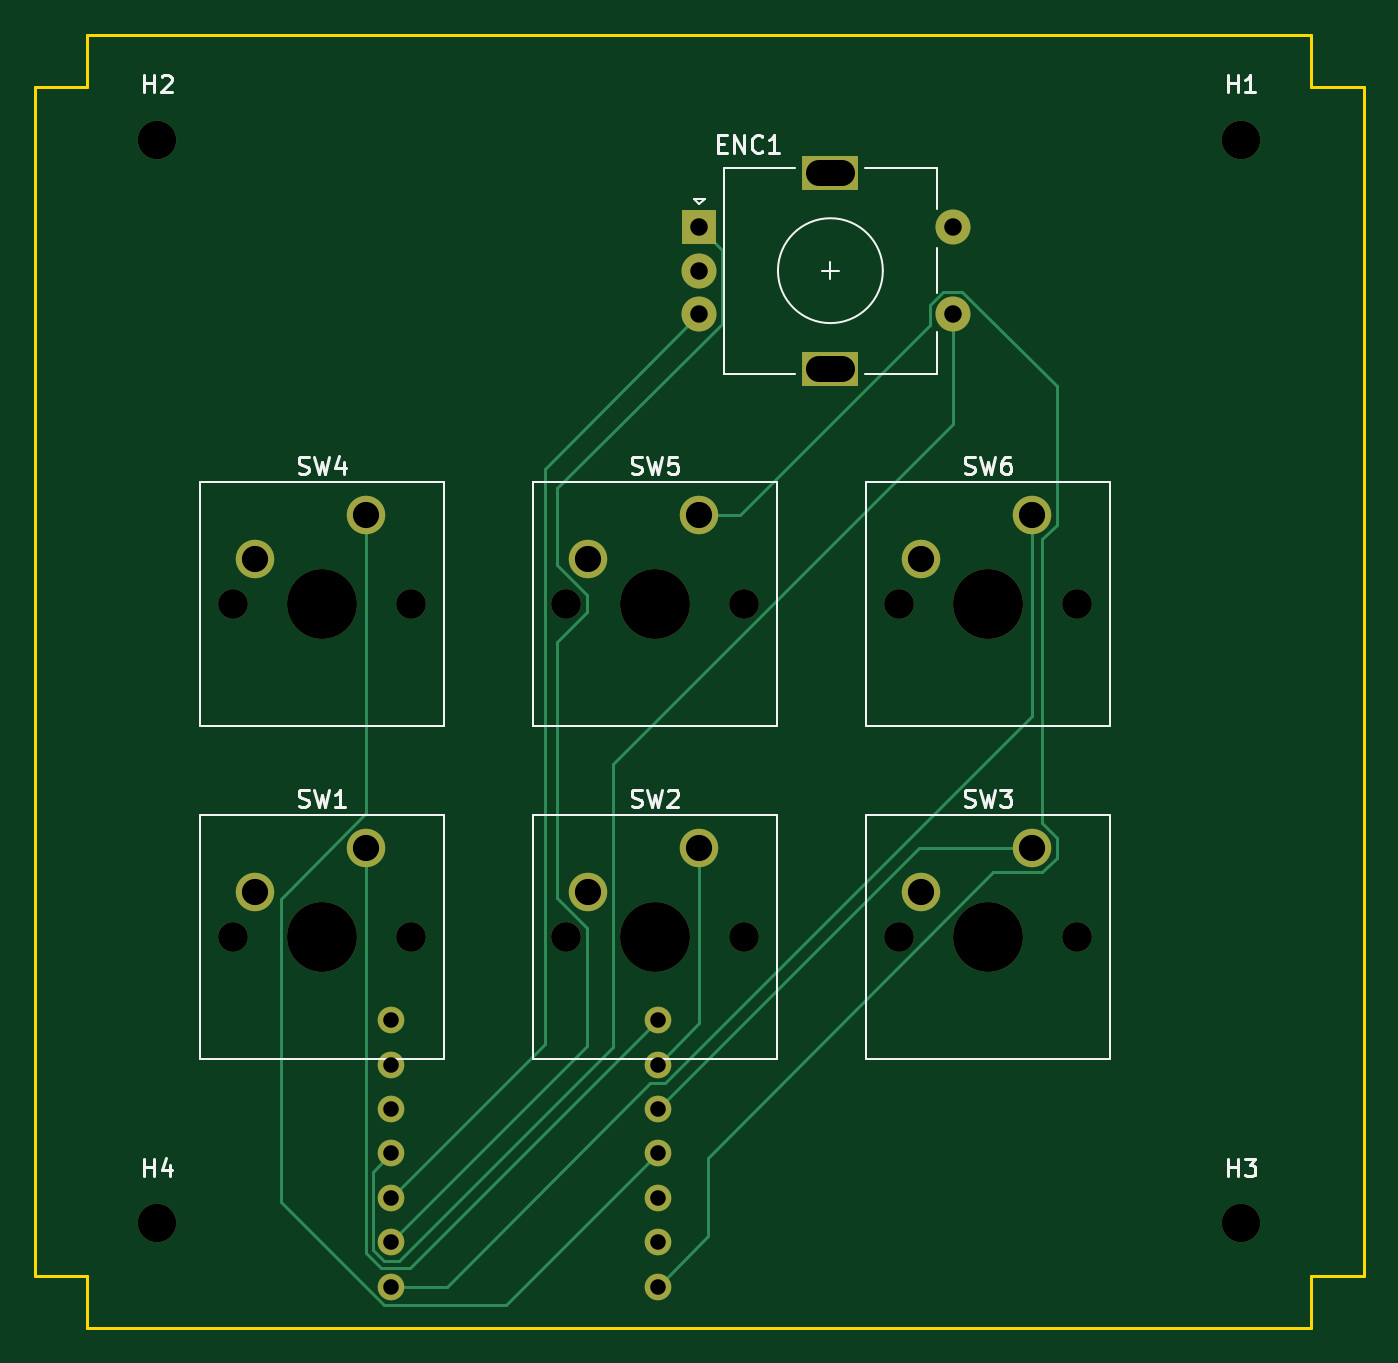
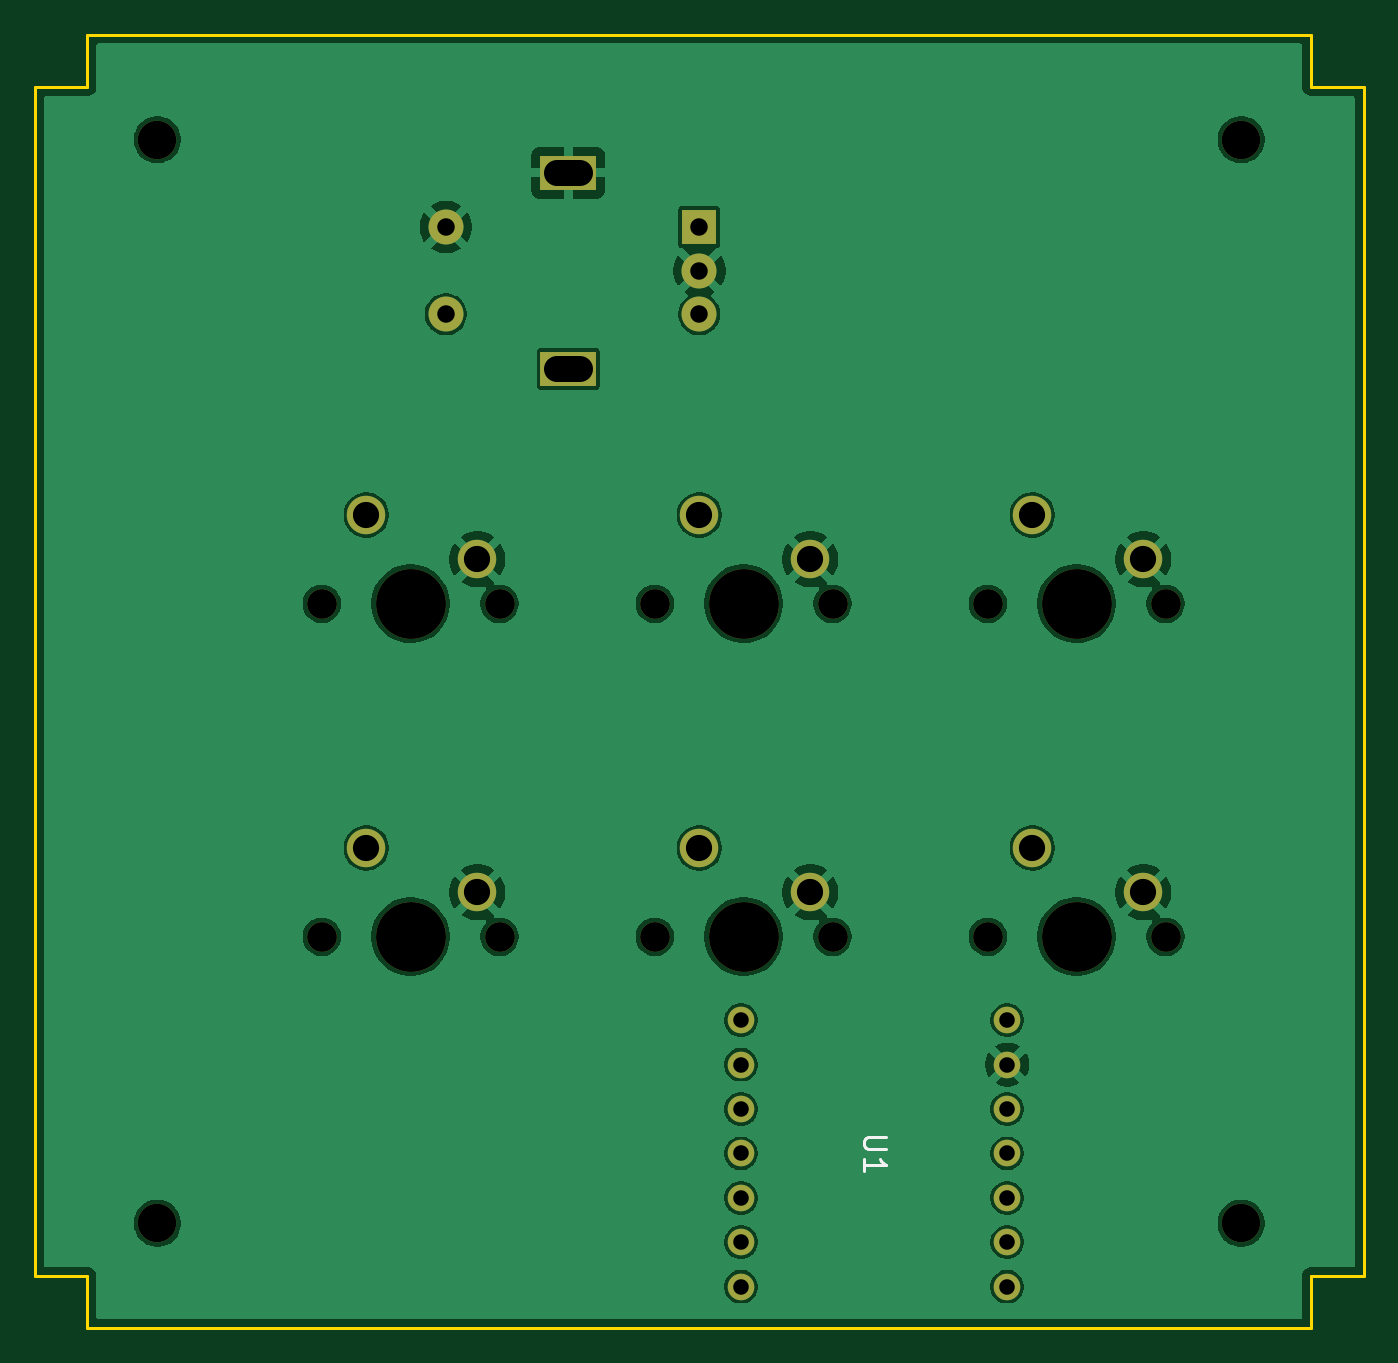
Circuit board: 9 layer files. Board 76.0 x 74.0 mm.
- bottom_copper: hexpad-B_Cu.gbr (81443 bytes)
- bottom_mask: hexpad-B_Mask.gbr (2222 bytes)
- bottom_silk: hexpad-B_Silkscreen.gbr (1157 bytes)
- outline: hexpad-Edge_Cuts.gbr (1057 bytes)
- top_copper: hexpad-F_Cu.gbr (5278 bytes)
- top_mask: hexpad-F_Mask.gbr (2222 bytes)
- top_silk: hexpad-F_Silkscreen.gbr (15200 bytes)
- drill: hexpad-NPTH.drl (760 bytes)
- drill: hexpad-PTH.drl (913 bytes)

=== bottom_copper: hexpad-B_Cu.gbr (81443 bytes, source omitted) ===
=== bottom_mask: hexpad-B_Mask.gbr ===
%TF.GenerationSoftware,KiCad,Pcbnew,10.0.3*%
%TF.CreationDate,2026-06-03T20:05:35+02:00*%
%TF.ProjectId,hexpad,68657870-6164-42e6-9b69-6361645f7063,rev?*%
%TF.SameCoordinates,Original*%
%TF.FileFunction,Soldermask,Bot*%
%TF.FilePolarity,Negative*%
%FSLAX46Y46*%
G04 Gerber Fmt 4.6, Leading zero omitted, Abs format (unit mm)*
G04 Created by KiCad (PCBNEW 10.0.3) date 2026-06-03 20:05:35*
%MOMM*%
%LPD*%
G01*
G04 APERTURE LIST*
%ADD10C,1.700000*%
%ADD11C,4.000000*%
%ADD12C,2.200000*%
%ADD13R,2.000000X2.000000*%
%ADD14C,2.000000*%
%ADD15R,3.200000X2.000000*%
%ADD16C,1.524000*%
G04 APERTURE END LIST*
D10*
%TO.C,SW2*%
X-7620000Y-14605000D03*
D11*
X-2540000Y-14605000D03*
D10*
X2540000Y-14605000D03*
D12*
X0Y-9525000D03*
X-6350000Y-12065000D03*
%TD*%
%TO.C,H3*%
X31000000Y-31000000D03*
%TD*%
D10*
%TO.C,SW3*%
X11430000Y-14605000D03*
D11*
X16510000Y-14605000D03*
D10*
X21590000Y-14605000D03*
D12*
X19050000Y-9525000D03*
X12700000Y-12065000D03*
%TD*%
D13*
%TO.C,ENC1*%
X0Y26000000D03*
D14*
X0Y21000000D03*
X0Y23500000D03*
D15*
X7500000Y29100000D03*
X7500000Y17900000D03*
D14*
X14500000Y21000000D03*
X14500000Y26000000D03*
%TD*%
D10*
%TO.C,SW4*%
X-26670000Y4445000D03*
D11*
X-21590000Y4445000D03*
D10*
X-16510000Y4445000D03*
D12*
X-19050000Y9525000D03*
X-25400000Y6985000D03*
%TD*%
D10*
%TO.C,SW1*%
X-26670000Y-14605000D03*
D11*
X-21590000Y-14605000D03*
D10*
X-16510000Y-14605000D03*
D12*
X-19050000Y-9525000D03*
X-25400000Y-12065000D03*
%TD*%
%TO.C,H4*%
X-31000000Y-31000000D03*
%TD*%
D10*
%TO.C,SW5*%
X-7620000Y4445000D03*
D11*
X-2540000Y4445000D03*
D10*
X2540000Y4445000D03*
D12*
X0Y9525000D03*
X-6350000Y6985000D03*
%TD*%
D10*
%TO.C,SW6*%
X11430000Y4445000D03*
D11*
X16510000Y4445000D03*
D10*
X21590000Y4445000D03*
D12*
X19050000Y9525000D03*
X12700000Y6985000D03*
%TD*%
%TO.C,H1*%
X31000000Y31000000D03*
%TD*%
%TO.C,H2*%
X-31000000Y31000000D03*
%TD*%
D16*
%TO.C,U1*%
X-2380000Y-19380000D03*
X-2380000Y-21920000D03*
X-2380000Y-24460000D03*
X-2380000Y-27000000D03*
X-2380000Y-29540000D03*
X-2380000Y-32080000D03*
X-2380000Y-34620000D03*
X-17620000Y-34620000D03*
X-17620000Y-32080000D03*
X-17620000Y-29540000D03*
X-17620000Y-27000000D03*
X-17620000Y-24460000D03*
X-17620000Y-21920000D03*
X-17620000Y-19380000D03*
%TD*%
M02*

=== bottom_silk: hexpad-B_Silkscreen.gbr ===
%TF.GenerationSoftware,KiCad,Pcbnew,10.0.3*%
%TF.CreationDate,2026-06-03T20:05:35+02:00*%
%TF.ProjectId,hexpad,68657870-6164-42e6-9b69-6361645f7063,rev?*%
%TF.SameCoordinates,Original*%
%TF.FileFunction,Legend,Bot*%
%TF.FilePolarity,Positive*%
%FSLAX46Y46*%
G04 Gerber Fmt 4.6, Leading zero omitted, Abs format (unit mm)*
G04 Created by KiCad (PCBNEW 10.0.3) date 2026-06-03 20:05:35*
%MOMM*%
%LPD*%
G01*
G04 APERTURE LIST*
%ADD10C,0.158750*%
G04 APERTURE END LIST*
D10*
X-10690728Y-26032380D02*
X-9662633Y-26032380D01*
X-9662633Y-26032380D02*
X-9541681Y-26092857D01*
X-9541681Y-26092857D02*
X-9481205Y-26153333D01*
X-9481205Y-26153333D02*
X-9420728Y-26274285D01*
X-9420728Y-26274285D02*
X-9420728Y-26516190D01*
X-9420728Y-26516190D02*
X-9481205Y-26637142D01*
X-9481205Y-26637142D02*
X-9541681Y-26697619D01*
X-9541681Y-26697619D02*
X-9662633Y-26758095D01*
X-9662633Y-26758095D02*
X-10690728Y-26758095D01*
X-9420728Y-28028095D02*
X-9420728Y-27302380D01*
X-9420728Y-27665237D02*
X-10690728Y-27665237D01*
X-10690728Y-27665237D02*
X-10509300Y-27544285D01*
X-10509300Y-27544285D02*
X-10388347Y-27423333D01*
X-10388347Y-27423333D02*
X-10327871Y-27302380D01*
M02*

=== outline: hexpad-Edge_Cuts.gbr ===
%TF.GenerationSoftware,KiCad,Pcbnew,10.0.3*%
%TF.CreationDate,2026-06-03T20:05:35+02:00*%
%TF.ProjectId,hexpad,68657870-6164-42e6-9b69-6361645f7063,rev?*%
%TF.SameCoordinates,Original*%
%TF.FileFunction,Profile,NP*%
%FSLAX46Y46*%
G04 Gerber Fmt 4.6, Leading zero omitted, Abs format (unit mm)*
G04 Created by KiCad (PCBNEW 10.0.3) date 2026-06-03 20:05:35*
%MOMM*%
%LPD*%
G01*
G04 APERTURE LIST*
%TA.AperFunction,Profile*%
%ADD10C,0.150000*%
%TD*%
G04 APERTURE END LIST*
D10*
X-38000000Y34000000D02*
X-35000000Y34000000D01*
X-38000000Y-34000000D02*
X-38000000Y34000000D01*
X-35000000Y37000000D02*
X35000000Y37000000D01*
X-35000000Y34000000D02*
X-35000000Y37000000D01*
X-35000000Y-34000000D02*
X-38000000Y-34000000D01*
X-35000000Y-37000000D02*
X-35000000Y-34000000D01*
X35000000Y37000000D02*
X35000000Y34000000D01*
X35000000Y34000000D02*
X38000000Y34000000D01*
X35000000Y-34000000D02*
X35000000Y-37000000D01*
X35000000Y-37000000D02*
X-35000000Y-37000000D01*
X38000000Y34000000D02*
X38000000Y-34000000D01*
X38000000Y-34000000D02*
X35000000Y-34000000D01*
M02*

=== top_copper: hexpad-F_Cu.gbr ===
%TF.GenerationSoftware,KiCad,Pcbnew,10.0.3*%
%TF.CreationDate,2026-06-03T20:05:35+02:00*%
%TF.ProjectId,hexpad,68657870-6164-42e6-9b69-6361645f7063,rev?*%
%TF.SameCoordinates,Original*%
%TF.FileFunction,Copper,L1,Top*%
%TF.FilePolarity,Positive*%
%FSLAX46Y46*%
G04 Gerber Fmt 4.6, Leading zero omitted, Abs format (unit mm)*
G04 Created by KiCad (PCBNEW 10.0.3) date 2026-06-03 20:05:35*
%MOMM*%
%LPD*%
G01*
G04 APERTURE LIST*
%TA.AperFunction,ComponentPad*%
%ADD10C,2.200000*%
%TD*%
%TA.AperFunction,ComponentPad*%
%ADD11R,2.000000X2.000000*%
%TD*%
%TA.AperFunction,ComponentPad*%
%ADD12C,2.000000*%
%TD*%
%TA.AperFunction,ComponentPad*%
%ADD13R,3.200000X2.000000*%
%TD*%
%TA.AperFunction,ComponentPad*%
%ADD14C,1.524000*%
%TD*%
%TA.AperFunction,Conductor*%
%ADD15C,0.200000*%
%TD*%
G04 APERTURE END LIST*
D10*
%TO.P,SW2,1*%
%TO.N,SW2*%
X0Y-9525000D03*
%TO.P,SW2,2*%
%TO.N,GND*%
X-6350000Y-12065000D03*
%TD*%
%TO.P,SW3,1*%
%TO.N,SW3*%
X19050000Y-9525000D03*
%TO.P,SW3,2*%
%TO.N,GND*%
X12700000Y-12065000D03*
%TD*%
D11*
%TO.P,ENC1,A*%
%TO.N,ENCA*%
X0Y26000000D03*
D12*
%TO.P,ENC1,B*%
%TO.N,ENCB*%
X0Y21000000D03*
%TO.P,ENC1,C*%
%TO.N,GND*%
X0Y23500000D03*
D13*
%TO.P,ENC1,MP*%
X7500000Y29100000D03*
%TO.N,N/C*%
X7500000Y17900000D03*
D12*
%TO.P,ENC1,S1*%
%TO.N,ENCSW*%
X14500000Y21000000D03*
%TO.P,ENC1,S2*%
%TO.N,GND*%
X14500000Y26000000D03*
%TD*%
D10*
%TO.P,SW4,1*%
%TO.N,SW4*%
X-19050000Y9525000D03*
%TO.P,SW4,2*%
%TO.N,GND*%
X-25400000Y6985000D03*
%TD*%
%TO.P,SW1,1*%
%TO.N,SW1*%
X-19050000Y-9525000D03*
%TO.P,SW1,2*%
%TO.N,GND*%
X-25400000Y-12065000D03*
%TD*%
%TO.P,SW5,1*%
%TO.N,SW5*%
X0Y9525000D03*
%TO.P,SW5,2*%
%TO.N,GND*%
X-6350000Y6985000D03*
%TD*%
%TO.P,SW6,1*%
%TO.N,SW6*%
X19050000Y9525000D03*
%TO.P,SW6,2*%
%TO.N,GND*%
X12700000Y6985000D03*
%TD*%
D14*
%TO.P,U1,1*%
%TO.N,SW1*%
X-2380000Y-19380000D03*
%TO.P,U1,2*%
%TO.N,SW2*%
X-2380000Y-21920000D03*
%TO.P,U1,3*%
%TO.N,SW3*%
X-2380000Y-24460000D03*
%TO.P,U1,4*%
%TO.N,SW4*%
X-2380000Y-27000000D03*
%TO.P,U1,5*%
%TO.N,N/C*%
X-2380000Y-29540000D03*
%TO.P,U1,6*%
X-2380000Y-32080000D03*
%TO.P,U1,7*%
%TO.N,SW5*%
X-2380000Y-34620000D03*
%TO.P,U1,8*%
%TO.N,SW6*%
X-17620000Y-34620000D03*
%TO.P,U1,9*%
%TO.N,ENCA*%
X-17620000Y-32080000D03*
%TO.P,U1,10*%
%TO.N,ENCB*%
X-17620000Y-29540000D03*
%TO.P,U1,11*%
%TO.N,ENCSW*%
X-17620000Y-27000000D03*
%TO.P,U1,12*%
%TO.N,N/C*%
X-17620000Y-24460000D03*
%TO.P,U1,13*%
%TO.N,GND*%
X-17620000Y-21920000D03*
%TO.P,U1,14*%
%TO.N,N/C*%
X-17620000Y-19380000D03*
%TD*%
%TO.N,SW2*%
D15*
X0Y-19540000D02*
X0Y-9525000D01*
X-2380000Y-21920000D02*
X0Y-19540000D01*
%TO.N,SW3*%
X-2380000Y-24460000D02*
X12555000Y-9525000D01*
X12555000Y-9525000D02*
X19050000Y-9525000D01*
%TO.N,ENCA*%
X-8117056Y-12410888D02*
X-6420000Y-14107944D01*
X1300000Y24700000D02*
X1300000Y20461522D01*
X-8117056Y6639112D02*
X-6420000Y4942056D01*
X-8117056Y11044466D02*
X-8117056Y6639112D01*
X-6420000Y4942056D02*
X-6420000Y3947944D01*
X-6420000Y3947944D02*
X-8117056Y2250888D01*
X-8117056Y2250888D02*
X-8117056Y-12410888D01*
X1300000Y20461522D02*
X-8117056Y11044466D01*
X-6420000Y-14107944D02*
X-6420000Y-20880000D01*
X0Y26000000D02*
X1300000Y24700000D01*
X-6420000Y-20880000D02*
X-17620000Y-32080000D01*
%TO.N,ENCB*%
X-8820000Y-20740000D02*
X-17620000Y-29540000D01*
X0Y21000000D02*
X-8820000Y12180000D01*
X-8820000Y12180000D02*
X-8820000Y-20740000D01*
%TO.N,ENCSW*%
X-4950000Y-20911895D02*
X-4950000Y-4742056D01*
X-18682000Y-28062000D02*
X-18682000Y-32519895D01*
X-4950000Y-4742056D02*
X14500000Y14707944D01*
X14500000Y14707944D02*
X14500000Y21000000D01*
X-17620000Y-27000000D02*
X-18682000Y-28062000D01*
X-17180105Y-33142000D02*
X-4950000Y-20911895D01*
X-18059895Y-33142000D02*
X-17180105Y-33142000D01*
X-18682000Y-32519895D02*
X-18059895Y-33142000D01*
%TO.N,SW4*%
X-18059895Y-35682000D02*
X-11062000Y-35682000D01*
X-23940000Y-12435101D02*
X-23940000Y-29801895D01*
X-23940000Y-29801895D02*
X-18059895Y-35682000D01*
X-19050000Y-7545101D02*
X-23940000Y-12435101D01*
X-19050000Y9525000D02*
X-19050000Y-7545101D01*
X-11062000Y-35682000D02*
X-2380000Y-27000000D01*
%TO.N,SW1*%
X-19050000Y-9525000D02*
X-19082000Y-9557000D01*
X-19082000Y-9557000D02*
X-19082000Y-32685581D01*
X-16542000Y-33542000D02*
X-2380000Y-19380000D01*
X-18225580Y-33542000D02*
X-16542000Y-33542000D01*
X-19082000Y-32685581D02*
X-18225580Y-33542000D01*
%TO.N,SW5*%
X13200000Y20400000D02*
X2325000Y9525000D01*
X13961522Y22300000D02*
X13200000Y21538478D01*
X19629899Y-10925000D02*
X20450000Y-10104899D01*
X500000Y-31740000D02*
X500000Y-27254899D01*
X19629899Y8125000D02*
X20450000Y8945101D01*
X-2380000Y-34620000D02*
X500000Y-31740000D01*
X500000Y-27254899D02*
X16829899Y-10925000D01*
X15038478Y22300000D02*
X13961522Y22300000D01*
X20450000Y16888478D02*
X15038478Y22300000D01*
X19629899Y-8125000D02*
X19629899Y8125000D01*
X13200000Y21538478D02*
X13200000Y20400000D01*
X16829899Y-10925000D02*
X19629899Y-10925000D01*
X2325000Y9525000D02*
X0Y9525000D01*
X20450000Y-8945101D02*
X19629899Y-8125000D01*
X20450000Y8945101D02*
X20450000Y16888478D01*
X20450000Y-10104899D02*
X20450000Y-8945101D01*
%TO.N,SW6*%
X-14457895Y-34620000D02*
X-2819895Y-22982000D01*
X-17620000Y-34620000D02*
X-14457895Y-34620000D01*
X-2819895Y-22982000D02*
X-1940105Y-22982000D01*
X19050000Y-1991895D02*
X19050000Y9525000D01*
X-1940105Y-22982000D02*
X19050000Y-1991895D01*
%TD*%
M02*

=== top_mask: hexpad-F_Mask.gbr ===
%TF.GenerationSoftware,KiCad,Pcbnew,10.0.3*%
%TF.CreationDate,2026-06-03T20:05:35+02:00*%
%TF.ProjectId,hexpad,68657870-6164-42e6-9b69-6361645f7063,rev?*%
%TF.SameCoordinates,Original*%
%TF.FileFunction,Soldermask,Top*%
%TF.FilePolarity,Negative*%
%FSLAX46Y46*%
G04 Gerber Fmt 4.6, Leading zero omitted, Abs format (unit mm)*
G04 Created by KiCad (PCBNEW 10.0.3) date 2026-06-03 20:05:35*
%MOMM*%
%LPD*%
G01*
G04 APERTURE LIST*
%ADD10C,1.700000*%
%ADD11C,4.000000*%
%ADD12C,2.200000*%
%ADD13R,2.000000X2.000000*%
%ADD14C,2.000000*%
%ADD15R,3.200000X2.000000*%
%ADD16C,1.524000*%
G04 APERTURE END LIST*
D10*
%TO.C,SW2*%
X-7620000Y-14605000D03*
D11*
X-2540000Y-14605000D03*
D10*
X2540000Y-14605000D03*
D12*
X0Y-9525000D03*
X-6350000Y-12065000D03*
%TD*%
%TO.C,H3*%
X31000000Y-31000000D03*
%TD*%
D10*
%TO.C,SW3*%
X11430000Y-14605000D03*
D11*
X16510000Y-14605000D03*
D10*
X21590000Y-14605000D03*
D12*
X19050000Y-9525000D03*
X12700000Y-12065000D03*
%TD*%
D13*
%TO.C,ENC1*%
X0Y26000000D03*
D14*
X0Y21000000D03*
X0Y23500000D03*
D15*
X7500000Y29100000D03*
X7500000Y17900000D03*
D14*
X14500000Y21000000D03*
X14500000Y26000000D03*
%TD*%
D10*
%TO.C,SW4*%
X-26670000Y4445000D03*
D11*
X-21590000Y4445000D03*
D10*
X-16510000Y4445000D03*
D12*
X-19050000Y9525000D03*
X-25400000Y6985000D03*
%TD*%
D10*
%TO.C,SW1*%
X-26670000Y-14605000D03*
D11*
X-21590000Y-14605000D03*
D10*
X-16510000Y-14605000D03*
D12*
X-19050000Y-9525000D03*
X-25400000Y-12065000D03*
%TD*%
%TO.C,H4*%
X-31000000Y-31000000D03*
%TD*%
D10*
%TO.C,SW5*%
X-7620000Y4445000D03*
D11*
X-2540000Y4445000D03*
D10*
X2540000Y4445000D03*
D12*
X0Y9525000D03*
X-6350000Y6985000D03*
%TD*%
D10*
%TO.C,SW6*%
X11430000Y4445000D03*
D11*
X16510000Y4445000D03*
D10*
X21590000Y4445000D03*
D12*
X19050000Y9525000D03*
X12700000Y6985000D03*
%TD*%
%TO.C,H1*%
X31000000Y31000000D03*
%TD*%
%TO.C,H2*%
X-31000000Y31000000D03*
%TD*%
D16*
%TO.C,U1*%
X-2380000Y-19380000D03*
X-2380000Y-21920000D03*
X-2380000Y-24460000D03*
X-2380000Y-27000000D03*
X-2380000Y-29540000D03*
X-2380000Y-32080000D03*
X-2380000Y-34620000D03*
X-17620000Y-34620000D03*
X-17620000Y-32080000D03*
X-17620000Y-29540000D03*
X-17620000Y-27000000D03*
X-17620000Y-24460000D03*
X-17620000Y-21920000D03*
X-17620000Y-19380000D03*
%TD*%
M02*

=== top_silk: hexpad-F_Silkscreen.gbr (15200 bytes, source omitted) ===
=== drill: hexpad-NPTH.drl ===
M48
; DRILL file KiCad 10.0.3 date 2026-06-03T20:05:35
; FORMAT={-:-/ absolute / metric / decimal}
; #@! TF.CreationDate,2026-06-03T20:05:35+02:00
; #@! TF.GenerationSoftware,Kicad,Pcbnew,10.0.3
; #@! TF.FileFunction,NonPlated,1,2,NPTH
FMAT,2
METRIC
; #@! TA.AperFunction,NonPlated,NPTH,ComponentDrill
T1C1.700
; #@! TA.AperFunction,NonPlated,NPTH,ComponentDrill
T2C2.200
; #@! TA.AperFunction,NonPlated,NPTH,ComponentDrill
T3C4.000
%
G90
G05
T1
X-26.67Y4.445
X-26.67Y-14.605
X-16.51Y4.445
X-16.51Y-14.605
X-7.62Y4.445
X-7.62Y-14.605
X2.54Y4.445
X2.54Y-14.605
X11.43Y4.445
X11.43Y-14.605
X21.59Y4.445
X21.59Y-14.605
T2
X-31.0Y31.0
X-31.0Y-31.0
X31.0Y31.0
X31.0Y-31.0
T3
X-21.59Y4.445
X-21.59Y-14.605
X-2.54Y4.445
X-2.54Y-14.605
X16.51Y4.445
X16.51Y-14.605
M30

=== drill: hexpad-PTH.drl ===
M48
; DRILL file KiCad 10.0.3 date 2026-06-03T20:05:35
; FORMAT={-:-/ absolute / metric / decimal}
; #@! TF.CreationDate,2026-06-03T20:05:35+02:00
; #@! TF.GenerationSoftware,Kicad,Pcbnew,10.0.3
; #@! TF.FileFunction,Plated,1,2,PTH
FMAT,2
METRIC
; #@! TA.AperFunction,Plated,PTH,ComponentDrill
T1C0.889
; #@! TA.AperFunction,Plated,PTH,ComponentDrill
T2C1.000
; #@! TA.AperFunction,Plated,PTH,ComponentDrill
T3C1.500
%
G90
G05
T1
X-17.62Y-19.38
X-17.62Y-21.92
X-17.62Y-24.46
X-17.62Y-27.0
X-17.62Y-29.54
X-17.62Y-32.08
X-17.62Y-34.62
X-2.38Y-19.38
X-2.38Y-21.92
X-2.38Y-24.46
X-2.38Y-27.0
X-2.38Y-29.54
X-2.38Y-32.08
X-2.38Y-34.62
T2
X0.0Y26.0
X0.0Y23.5
X0.0Y21.0
X14.5Y26.0
X14.5Y21.0
T3
X-25.4Y6.985
X-25.4Y-12.065
X-19.05Y9.525
X-19.05Y-9.525
X-6.35Y6.985
X-6.35Y-12.065
X0.0Y9.525
X0.0Y-9.525
X12.7Y6.985
X12.7Y-12.065
X19.05Y9.525
X19.05Y-9.525
T3
X6.85Y29.1G85X8.15Y29.1
G05
X6.85Y17.9G85X8.15Y17.9
G05
M30
